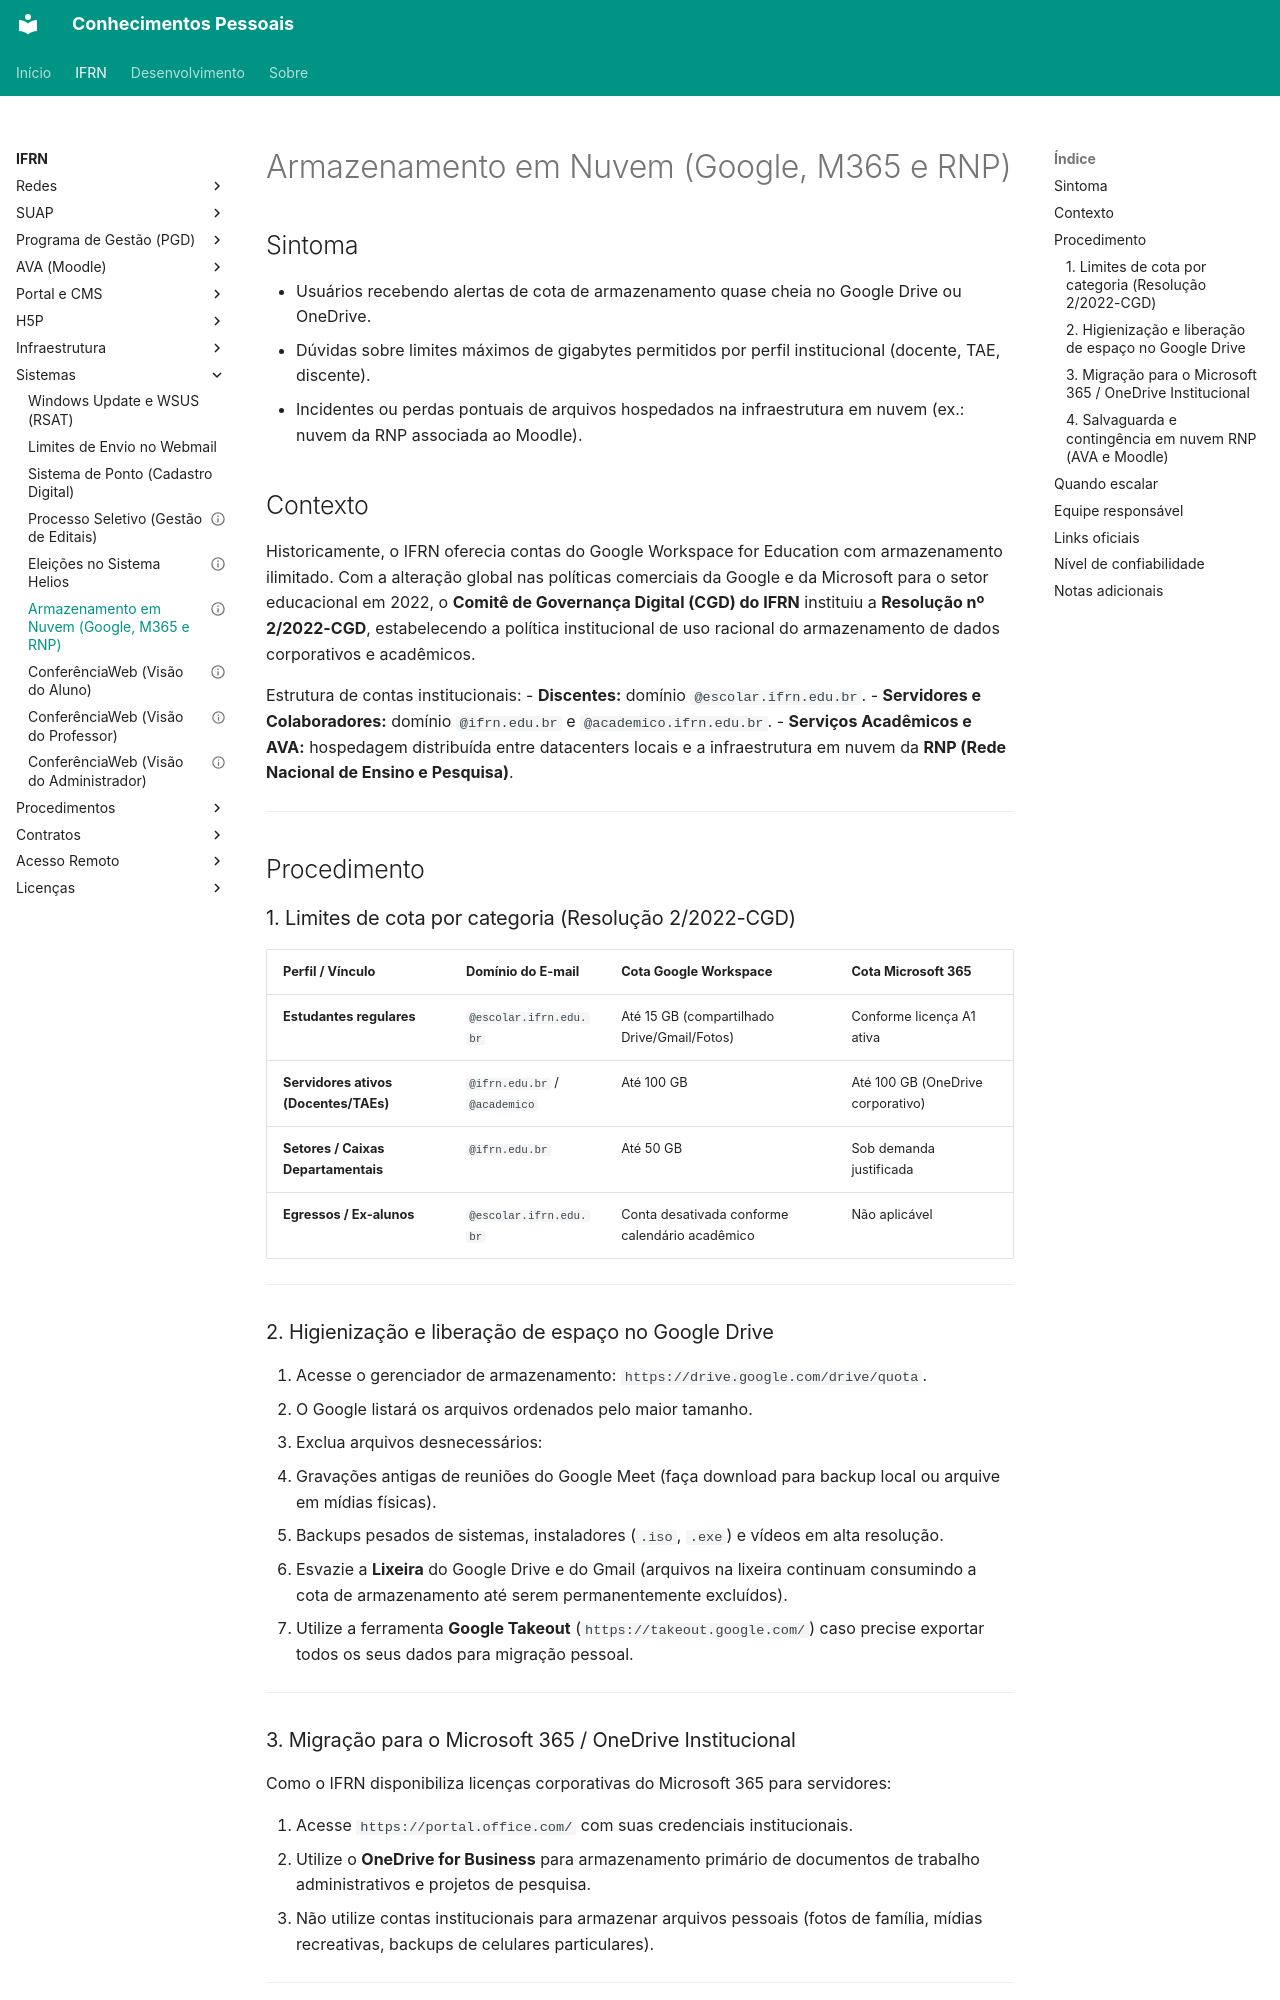

repository: kelsoncm/base-conhecimento · page: ifrn/sistemas/politica-armazenamento-nuvem/index.html · generator: mkdocs

---
title: "Política de armazenamento em nuvem no IFRN (Google, Microsoft 365 e RNP)"
category: "Sistemas"
service: "Google Workspace, Microsoft 365 e Nuvem RNP"
audience: ["TIC", "Servidores", "Docentes", "Discentes"]
tags: ["armazenamento", "google-workspace", "onedrive", "microsoft-365", "rnp", "nuvem", "cgd"]
status: "prático"
last_review: "2026-10-12"
source: "Resolução 2/2022-CGD/IFRN e Central de Ajuda DEAD/ZL"
---

## Sintoma

- Usuários recebendo alertas de cota de armazenamento quase cheia no Google Drive ou OneDrive.
- Dúvidas sobre limites máximos de gigabytes permitidos por perfil institucional (docente, TAE, discente).
- Incidentes ou perdas pontuais de arquivos hospedados na infraestrutura em nuvem (ex.: nuvem da RNP associada ao Moodle).

## Contexto

Historicamente, o IFRN oferecia contas do Google Workspace for Education com armazenamento ilimitado. Com a alteração global nas políticas comerciais da Google e da Microsoft para o setor educacional em 2022, o **Comitê de Governança Digital (CGD) do IFRN** instituiu a **Resolução nº 2/2022-CGD**, estabelecendo a política institucional de uso racional do armazenamento de dados corporativos e acadêmicos.

Estrutura de contas institucionais:
- **Discentes:** domínio `@escolar.ifrn.edu.br`.
- **Servidores e Colaboradores:** domínio `@ifrn.edu.br` e `@academico.ifrn.edu.br`.
- **Serviços Acadêmicos e AVA:** hospedagem distribuída entre datacenters locais e a infraestrutura em nuvem da **RNP (Rede Nacional de Ensino e Pesquisa)**.

---

## Procedimento

### 1. Limites de cota por categoria (Resolução 2/2022-CGD)

| Perfil / Vínculo | Domínio do E-mail | Cota Google Workspace | Cota Microsoft 365 |
| :--- | :--- | :--- | :--- |
| **Estudantes regulares** | `@escolar.ifrn.edu.br` | Até 15 GB (compartilhado Drive/Gmail/Fotos) | Conforme licença A1 ativa |
| **Servidores ativos (Docentes/TAEs)** | `@ifrn.edu.br` / `@academico` | Até 100 GB | Até 100 GB (OneDrive corporativo) |
| **Setores / Caixas Departamentais** | `@ifrn.edu.br` | Até 50 GB | Sob demanda justificada |
| **Egressos / Ex-alunos** | `@escolar.ifrn.edu.br` | Conta desativada conforme calendário acadêmico | Não aplicável |

---

### 2. Higienização e liberação de espaço no Google Drive

1. Acesse o gerenciador de armazenamento: `https://drive.google.com/drive/quota`.
2. O Google listará os arquivos ordenados pelo maior tamanho.
3. Exclua arquivos desnecessários:
   - Gravações antigas de reuniões do Google Meet (faça download para backup local ou arquive em mídias físicas).
   - Backups pesados de sistemas, instaladores (`.iso`, `.exe`) e vídeos em alta resolução.
   - Esvazie a **Lixeira** do Google Drive e do Gmail (arquivos na lixeira continuam consumindo a cota de armazenamento até serem permanentemente excluídos).
4. Utilize a ferramenta **Google Takeout** (`https://takeout.google.com/`) caso precise exportar todos os seus dados para migração pessoal.

---
